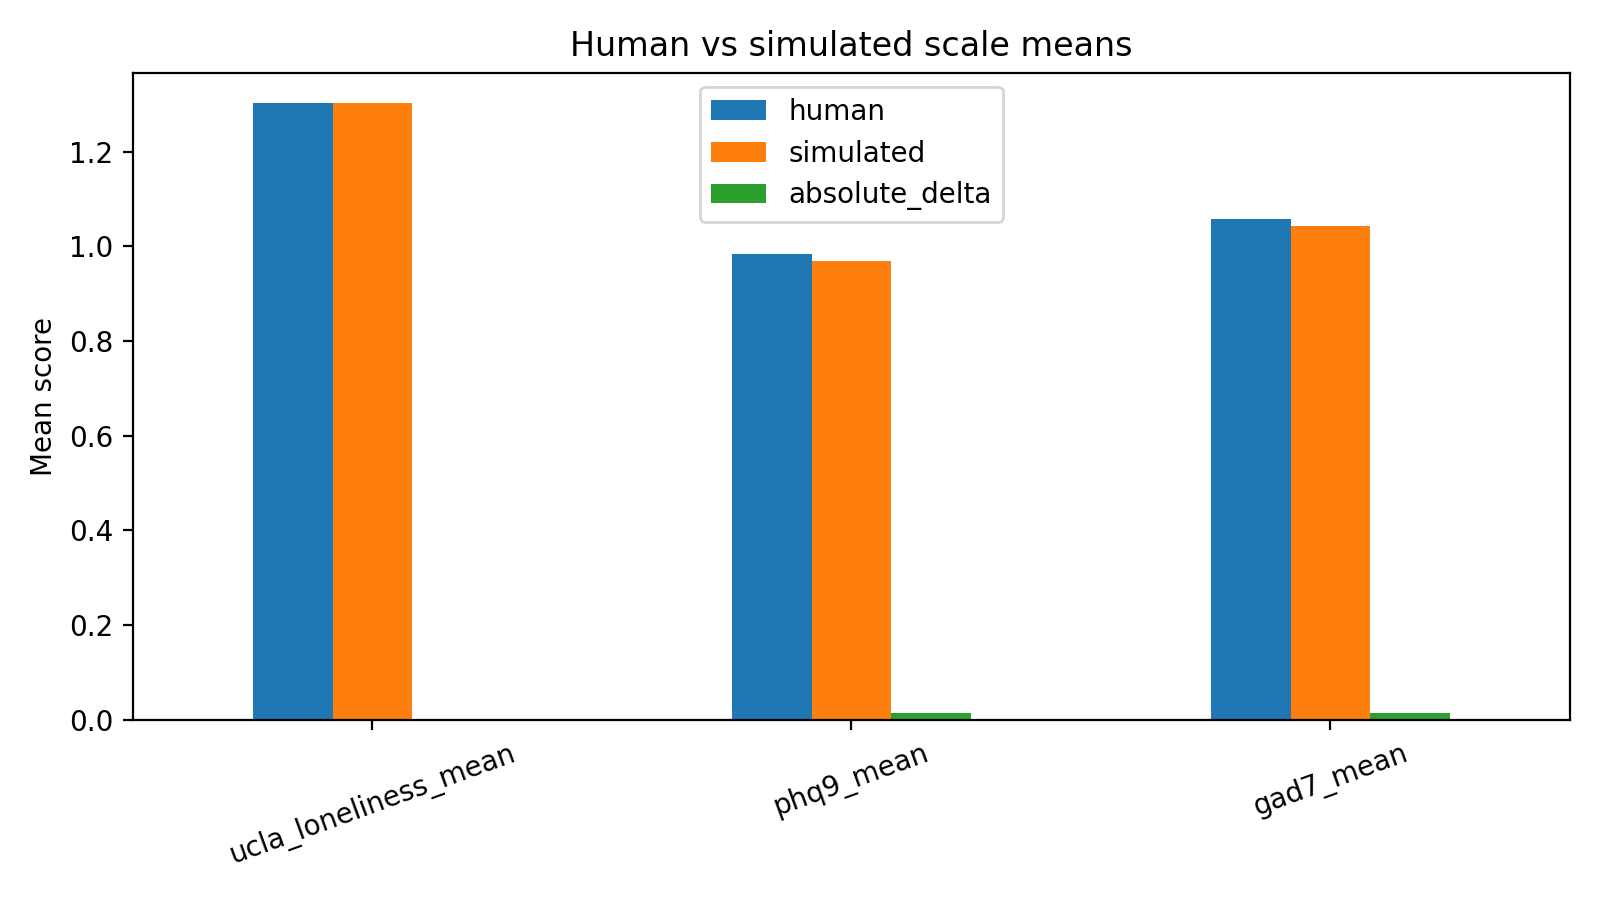

Data behind this chart, as committed beside it:
scale, human, simulated, absolute_delta
ucla_loneliness_mean, 1.302, 1.302, 0.0
phq9_mean, 0.9833, 0.9681, 0.01528
gad7_mean, 1.057, 1.043, 0.01429
